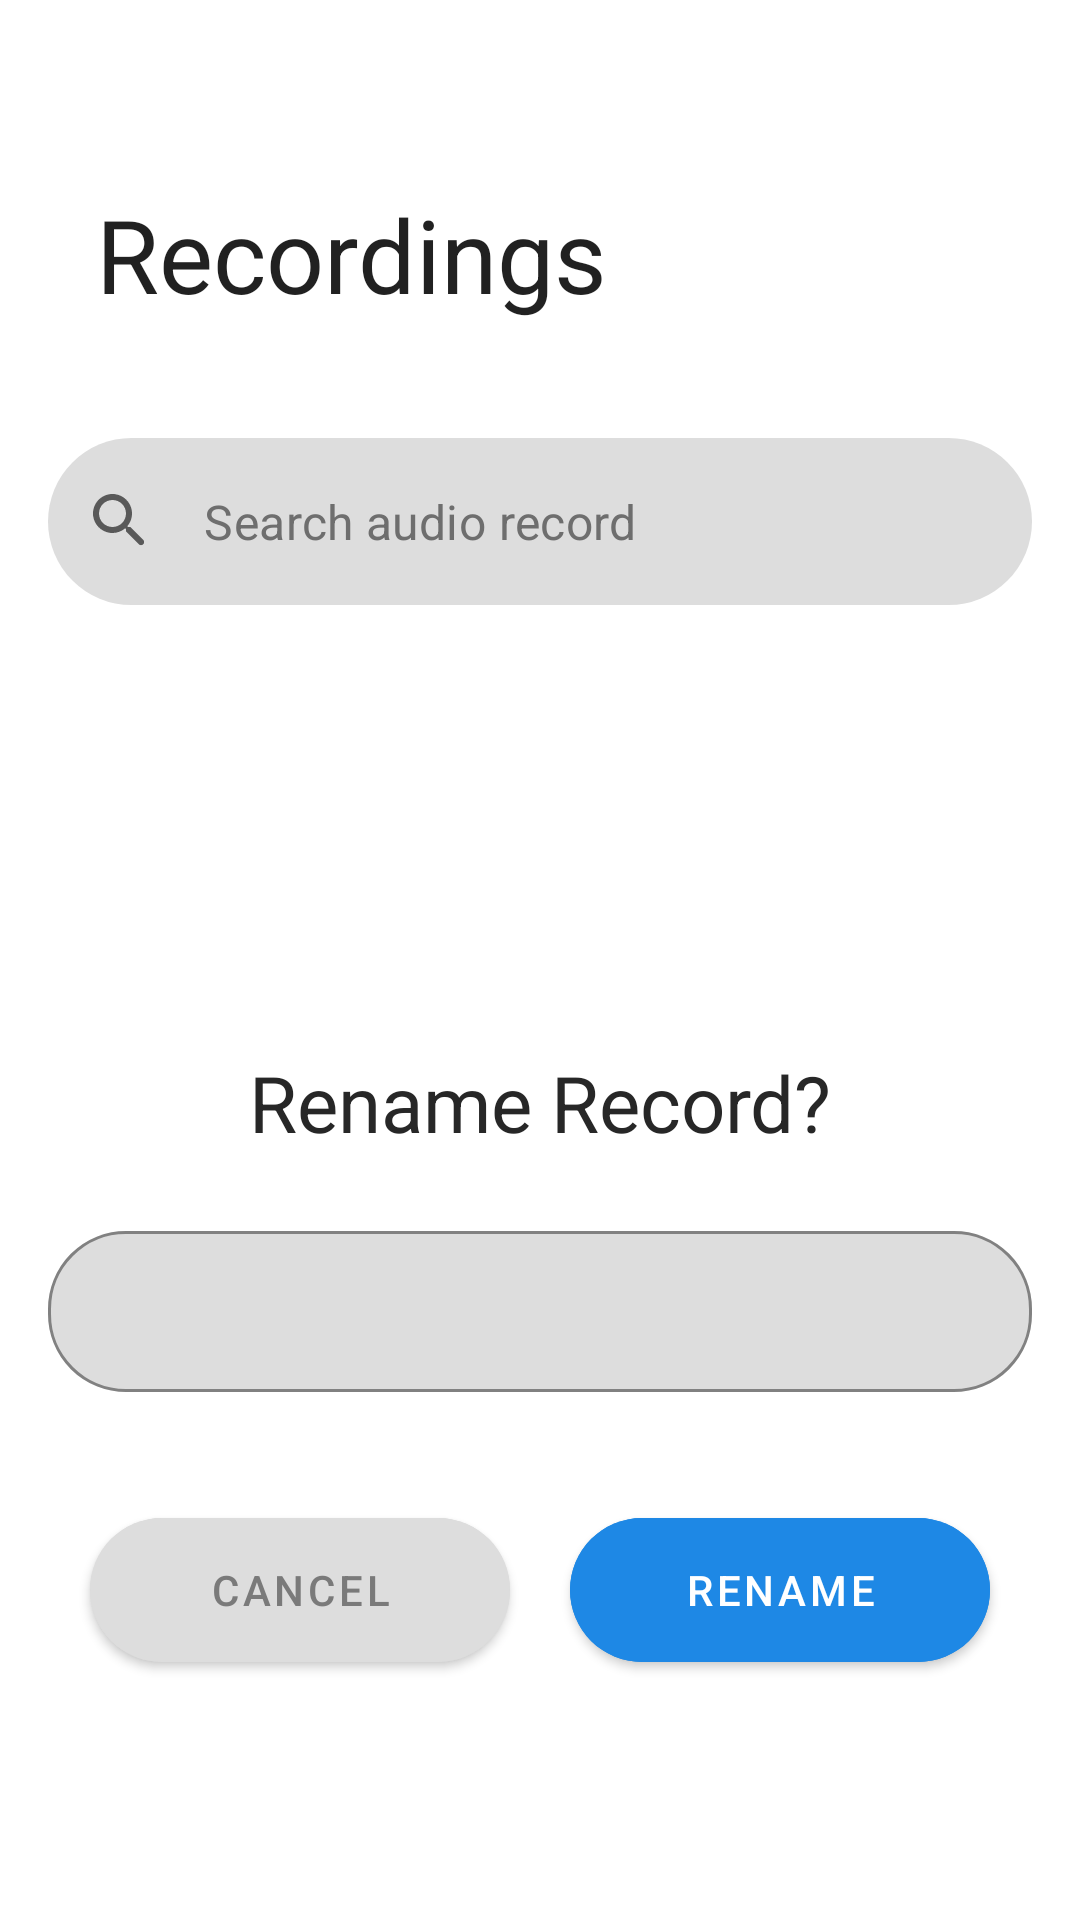

Android layout source for this screen:
<!-- AndroidManifest.xml: application theme Theme.AudioRec -->
<!-- res/layout/activity_gallery.xml -->
<?xml version="1.0" encoding="utf-8"?>
<androidx.coordinatorlayout.widget.CoordinatorLayout
    xmlns:android="http://schemas.android.com/apk/res/android"
    xmlns:tools="http://schemas.android.com/tools"
    android:layout_width="match_parent"
    android:layout_height="match_parent"
    xmlns:app="http://schemas.android.com/apk/res-auto"
    tools:context=".GalleryActivity">

    <com.google.android.material.appbar.AppBarLayout
        android:id="@+id/appBarLayout"
        android:layout_width="match_parent"
        android:layout_height="wrap_content"
        android:background="@android:color/transparent"
        android:elevation="0dp"
        android:fitsSystemWindows="true"
        android:outlineAmbientShadowColor="@android:color/transparent"
        android:outlineSpotShadowColor="@android:color/transparent">

        <com.google.android.material.appbar.CollapsingToolbarLayout
            android:layout_width="match_parent"
            android:layout_height="130dp"
            app:layout_scrollFlags="scroll|exitUntilCollapsed">

            <com.google.android.material.appbar.MaterialToolbar
                android:id="@+id/toolbar"
                android:layout_width="match_parent"
                android:layout_height="?actionBarSize"
                app:title="Recordings" />

            <RelativeLayout
                android:id="@+id/edit_bar"
                android:layout_width="match_parent"
                android:layout_height="wrap_content"
                android:padding="8dp"
                android:paddingStart="16dp"
                android:paddingEnd="16dp"
                android:visibility="gone">

                <ImageButton
                    android:id="@+id/button_close"
                    android:layout_width="wrap_content"
                    android:layout_height="wrap_content"
                    android:background="@drawable/ic_close" />

                <ImageButton
                    android:id="@+id/select_all"
                    android:layout_width="wrap_content"
                    android:layout_height="wrap_content"
                    android:layout_alignParentEnd="true"
                    android:background="@drawable/ic_btn_recordings_list" />
            </RelativeLayout>
        </com.google.android.material.appbar.CollapsingToolbarLayout>

        <com.google.android.material.textfield.TextInputLayout
            style="@style/SearchInputStyle"
            android:layout_width="match_parent"
            android:layout_height="wrap_content"
            app:hintEnabled="false">

            <com.google.android.material.textfield.TextInputEditText
                android:id="@+id/search_input"
                android:layout_width="match_parent"
                android:layout_height="wrap_content"
                android:hint="Search audio record"
                android:imeOptions="actionSearch"
                android:inputType="text"
                android:textColor="@color/text_color"
                android:textColorHint="@color/hover_grey" />
        </com.google.android.material.textfield.TextInputLayout>

    </com.google.android.material.appbar.AppBarLayout>

    <androidx.recyclerview.widget.RecyclerView
        android:id="@+id/recyclerview"
        android:layout_width="match_parent"
        android:layout_height="wrap_content"
        app:layout_behavior="@string/appbar_scrolling_view_behavior" />
    <RelativeLayout
        android:layout_width="match_parent"
        android:layout_height="wrap_content"
        android:layout_marginBottom="20dp"
        android:layout_gravity="bottom">

        <ImageButton
            android:id="@+id/btn_delete"
            android:layout_width="wrap_content"
            android:layout_height="wrap_content"
            android:background="@drawable/ic_delete"
            android:layout_alignParentRight="true"
            android:layout_marginRight="40dp"
            android:visibility="gone"/>

        <ImageButton
            android:id="@+id/btn_rename"
            android:layout_width="wrap_content"
            android:layout_height="wrap_content"
            android:background="@drawable/ic_rename"
            android:layout_alignParentLeft="true"
            android:layout_marginLeft="40dp"
            android:visibility="gone"/>
    </RelativeLayout>

    <View
        android:id="@+id/bottom_sheet_background"
        android:layout_width="match_parent"
        android:layout_height="match_parent"
        android:background="@color/opaque_background"
        android:visibility="gone"/>


    <include layout="@layout/rename_record_bottom_sheet"/>

</androidx.coordinatorlayout.widget.CoordinatorLayout>
<!-- res/layout/rename_record_bottom_sheet.xml (included above) -->
<?xml version="1.0" encoding="utf-8"?>
<LinearLayout
    android:id="@+id/bottom_sheet_rename_record_layout"
    xmlns:android="http://schemas.android.com/apk/res/android"
    android:layout_width="match_parent"
    android:layout_height="wrap_content"
    xmlns:app="http://schemas.android.com/apk/res-auto"
    android:orientation="vertical"
    app:layout_behavior="@string/bottom_sheet_behavior"
    android:background="@drawable/background_round">

    <TextView
        android:layout_width="match_parent"
        android:layout_height="wrap_content"
        android:text="Rename Record?"
        android:textSize="26sp"
        android:textAlignment="center"
        android:layout_marginTop="20dp"/>

    <com.google.android.material.textfield.TextInputLayout
        style="@style/TextLayoutStyle"
        android:layout_width="match_parent"
        android:layout_height="wrap_content">
        <com.google.android.material.textfield.TextInputEditText
            android:id="@+id/filename_rename_input"
            android:layout_width="match_parent"
            android:layout_height="wrap_content"
            android:text=""
            android:layout_margin="16dp"
            android:padding="16dp"/>
    </com.google.android.material.textfield.TextInputLayout>

    <LinearLayout
        android:layout_width="match_parent"
        android:layout_height="wrap_content"
        android:gravity="center"
        android:layout_marginBottom="80dp">
        <com.google.android.material.button.MaterialButton
            android:id="@+id/button_rename_cancel"
            android:layout_width="140dp"
            android:layout_height="60dp"
            android:text="CANCEL"
            android:backgroundTint="@color/background_grey"
            android:textColor="@color/grey"
            app:cornerRadius="26dp"
            app:rippleColor="@color/hover_grey"/>
        <com.google.android.material.button.MaterialButton
            android:id="@+id/button_rename"
            android:layout_width="140dp"
            android:layout_height="60dp"
            android:text="RENAME"
            android:backgroundTint="@color/stroke_color"
            android:textColor="@color/white"
            app:cornerRadius="26dp"
            app:rippleColor="@color/hover_grey"
            android:layout_marginStart="20dp"/>
    </LinearLayout>

</LinearLayout>
<!-- resources referenced by this layout -->
<resources>
  <color name="background_grey">#DDDDDD</color>
  <color name="grey">#7A7A7A</color>
  <color name="hover_grey">#6E6E6E</color>
  <color name="opaque_background">#61000000</color>
  <color name="stroke_color">#1E88E5</color>
  <color name="text_color">#272727</color>
  <color name="white">#FFFFFFFF</color>
  <!-- drawable ic_btn_recordings_list (drawable) -->
  <vector
      android:height="32dp"
      android:tint="@color/grey"
      android:viewportHeight="24"
      android:viewportWidth="24"
      android:width="32dp"
      xmlns:android="http://schemas.android.com/apk/res/android">
      <path
          android:fillColor="@android:color/white"
          android:pathData="M4,18h16c0.55,0 1,-0.45 1,-1s-0.45,-1 -1,-1L4,16c-0.55,0 -1,0.45 -1,1s0.45,1 1,1zM4,13h16c0.55,0 1,-0.45 1,-1s-0.45,-1 -1,-1L4,11c-0.55,0 -1,0.45 -1,1s0.45,1 1,1zM3,7c0,0.55 0.45,1 1,1h16c0.55,0 1,-0.45 1,-1s-0.45,-1 -1,-1L4,6c-0.55,0 -1,0.45 -1,1z"/>
  </vector>
  <!-- drawable ic_close (drawable) -->
  <vector android:height="32dp" android:tint="#484E4E"
      android:viewportHeight="24" android:viewportWidth="24"
      android:width="32dp" xmlns:android="http://schemas.android.com/apk/res/android">
      <path android:fillColor="@android:color/white" android:pathData="M18.3,5.71c-0.39,-0.39 -1.02,-0.39 -1.41,0L12,10.59 7.11,5.7c-0.39,-0.39 -1.02,-0.39 -1.41,0 -0.39,0.39 -0.39,1.02 0,1.41L10.59,12 5.7,16.89c-0.39,0.39 -0.39,1.02 0,1.41 0.39,0.39 1.02,0.39 1.41,0L12,13.41l4.89,4.89c0.39,0.39 1.02,0.39 1.41,0 0.39,-0.39 0.39,-1.02 0,-1.41L13.41,12l4.89,-4.89c0.38,-0.38 0.38,-1.02 0,-1.4z"/>
  </vector>
  <!-- drawable ic_delete (drawable) -->
  <vector android:height="32dp" android:tint="#484E4E"
      android:viewportHeight="24" android:viewportWidth="24"
      android:width="32dp" xmlns:android="http://schemas.android.com/apk/res/android">
      <path android:fillColor="@android:color/white" android:pathData="M6,19c0,1.1 0.9,2 2,2h8c1.1,0 2,-0.9 2,-2V9c0,-1.1 -0.9,-2 -2,-2H8c-1.1,0 -2,0.9 -2,2v10zM18,4h-2.5l-0.71,-0.71c-0.18,-0.18 -0.44,-0.29 -0.7,-0.29H9.91c-0.26,0 -0.52,0.11 -0.7,0.29L8.5,4H6c-0.55,0 -1,0.45 -1,1s0.45,1 1,1h12c0.55,0 1,-0.45 1,-1s-0.45,-1 -1,-1z"/>
  </vector>
  <style name="TextLayoutStyle" parent="Widget.MaterialComponents.TextInputLayout.OutlinedBox">
          <item name="android:layout_marginTop">20dp</item>
          <item name="android:layout_marginBottom">20dp</item>
          <item name="boxBackgroundColor">@color/background_grey</item>
          <item name="boxStrokeColor">@color/stroke_color</item>
          <item name="boxCornerRadiusBottomStart">26dp</item>
          <item name="boxCornerRadiusBottomEnd">26dp</item>
          <item name="boxCornerRadiusTopStart">26dp</item>
          <item name="boxCornerRadiusTopEnd">26dp</item>
      </style>
  <!-- drawable ic_search (drawable) -->
  <vector android:height="24dp" android:tint="#484E4E"
      android:viewportHeight="24" android:viewportWidth="24"
      android:width="24dp" xmlns:android="http://schemas.android.com/apk/res/android">
      <path android:fillColor="@android:color/white" android:pathData="M15.5,14h-0.79l-0.28,-0.27c1.2,-1.4 1.82,-3.31 1.48,-5.34 -0.47,-2.78 -2.79,-5 -5.59,-5.34 -4.23,-0.52 -7.79,3.04 -7.27,7.27 0.34,2.8 2.56,5.12 5.34,5.59 2.03,0.34 3.94,-0.28 5.34,-1.48l0.27,0.28v0.79l4.25,4.25c0.41,0.41 1.08,0.41 1.49,0 0.41,-0.41 0.41,-1.08 0,-1.49L15.5,14zM9.5,14C7.01,14 5,11.99 5,9.5S7.01,5 9.5,5 14,7.01 14,9.5 11.99,14 9.5,14z"/>
  </vector>
  <color name="purple_500">#FF6200EE</color>
  <color name="purple_700">#FF3700B3</color>
  <color name="teal_200">#FF03DAC5</color>
  <color name="teal_700">#FF018786</color>
  <color name="black">#FF000000</color>
  <color name="status_color">#E4E4E4</color>
  <color name="disabled_grey">#ACACAC</color>
</resources>
